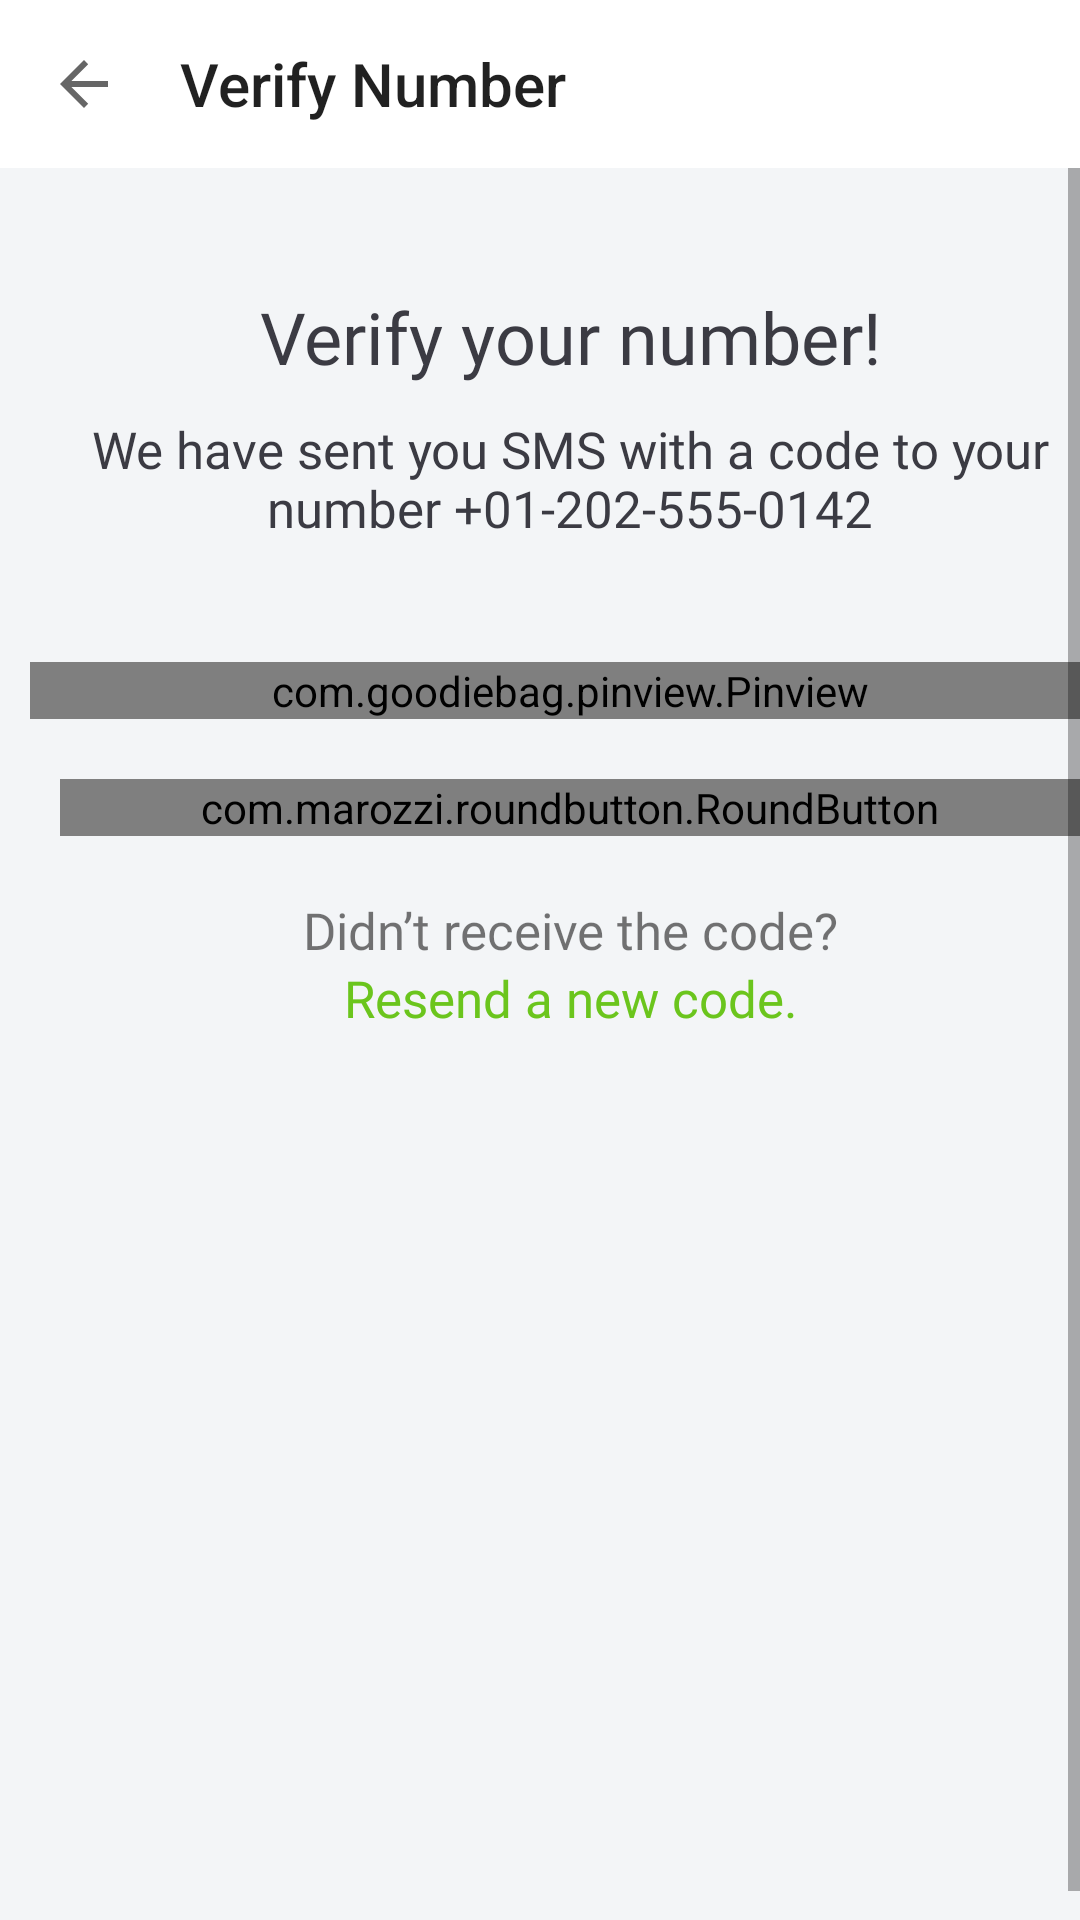

The Android layout XML behind this screen, and the referenced resources:
<!-- AndroidManifest.xml: application theme Theme.BluSKy -->
<!-- res/layout/activity_otp.xml -->
<?xml version="1.0" encoding="utf-8"?>
<LinearLayout xmlns:android="http://schemas.android.com/apk/res/android"
    xmlns:app="http://schemas.android.com/apk/res-auto"
    xmlns:tools="http://schemas.android.com/tools"
    android:layout_width="match_parent"
    android:layout_height="match_parent"
    android:orientation="vertical"
    android:background="#f3f5f7"
    >


    <androidx.appcompat.widget.Toolbar
        android:id="@+id/toolbar"
        android:layout_width="match_parent"
        android:layout_height="?attr/actionBarSize"
        android:background="@color/white"
        app:contentInsetLeft="0dp"
        app:contentInsetStart="0dp"
        app:contentInsetStartWithNavigation="0dp"
        app:navigationIcon="?attr/homeAsUpIndicator"
        app:title="Verify Number" />

    <ScrollView
        android:layout_width="match_parent"
        android:layout_height="match_parent"
        android:fillViewport="true">


        <LinearLayout
            android:layout_width="match_parent"
            android:layout_height="wrap_content"
            android:layout_margin="10dp"
            android:orientation="vertical">

            <TextView
                android:layout_width="match_parent"
                android:layout_height="wrap_content"
                android:layout_marginTop="30dp"
                android:gravity="center"
                android:fontFamily="@font/rubik_medium"
                android:text="Verify your number!"
                android:textColor="#3b3b43"
                android:textSize="24sp" />


            <TextView
                android:id="@+id/messagePhn"
                android:layout_width="match_parent"
                android:layout_height="wrap_content"
                android:layout_margin="10dp"
                android:gravity="center"
                android:fontFamily="@font/rubik_regular"
                android:text="We have sent you SMS with a code to your number +01-202-555-0142"
                android:textColor="#3b3b43"
                android:textSize="17sp" />


            <com.goodiebag.pinview.Pinview
                android:id="@+id/pinview"
                app:pinBackground="@drawable/pin_drawable"
                android:layout_width="match_parent"
                android:layout_height="wrap_content"
                android:layout_marginTop="30dp"
                app:pinWidth="40dp"
                app:pinHeight="40dp"
                app:pinLength="6"
                app:cursorVisible="true"
                app:forceKeyboard="false"
                app:hint="0"
                app:inputType="number"
                app:password="false"/>






            <com.marozzi.roundbutton.RoundButton
                android:id="@+id/next"
                android:layout_width="match_parent"
                android:layout_height="wrap_content"
                android:layout_marginStart="10dp"
                android:layout_marginTop="20dp"
                android:layout_marginEnd="10dp"
                android:gravity="center"
                android:text="Next"
                android:fontFamily="@font/rubik_bold"
                app:rb_animation_alpha="false"
                app:rb_animation_progress_color="@color/white"
                app:rb_animation_progress_padding="8dp"
                app:rb_animation_progress_width="2dp"
                app:rb_animation_progress_style="circle"
                app:rb_animation_corner_radius="25dp"
                app:rb_animation_duration="500"
                app:rb_background_color="#6bc51d"
                app:rb_background_color_pressed="@color/white"
                app:rb_corner_color="@color/white"
                app:rb_corner_color_pressed="@color/white"
                app:rb_corner_radius="2dp"
                app:rb_corner_width="1dp"
                app:rb_text_color="@color/white"
                app:rb_text_color_pressed="@android:color/white"
                android:layout_gravity="center"
                />


            <TextView
                android:layout_width="match_parent"
                android:layout_height="wrap_content"
                android:layout_marginTop="20dp"
                android:fontFamily="@font/rubik_medium"
                android:gravity="center"
                android:text="Didn’t receive the code?"
                android:textSize="17sp" />

            <TextView
                android:layout_width="match_parent"
                android:layout_height="wrap_content"
                android:fontFamily="@font/rubik_regular"
                android:gravity="center"
                android:textColor="#6bc51d"
                android:text="Resend a new code."
                android:textSize="17sp" />

        </LinearLayout>
    </ScrollView>


</LinearLayout>
<!-- resources referenced by this layout -->
<resources>
  <color name="white">#FFFFFFFF</color>
  <!-- drawable pin_drawable (drawable) -->
  <?xml version="1.0" encoding="utf-8"?>
  <selector xmlns:android="http://schemas.android.com/apk/res/android">
      <item android:state_enabled="false">
          <shape android:padding="10dp" android:shape="rectangle">
              <solid android:color="#aaa" />
              <corners android:radius="4dp" />
          </shape>
      </item>
      <item android:state_enabled="true" android:state_focused="true">
          <shape android:padding="10dp" android:shape="rectangle">
              <stroke android:width="0.5dp" android:color="#6bc51d" />
              <solid android:color="#9E6bc51d" />
              <corners android:radius="4dp" />
          </shape>
      </item>
      <item>
          <shape android:padding="10dp" android:shape="rectangle">
              <stroke android:width="0.5dp" android:color="#6bc51d" />
              <solid android:color="#FFF" />
              <corners android:radius="4dp" />
          </shape>
      </item>
  </selector>
  <style name="Theme.BluSKy" parent="Theme.AppCompat.Light.NoActionBar">
          
          <item name="colorPrimary">@color/colorPrimary</item>
          <item name="colorPrimaryVariant">@color/colorPrimary</item>
          <item name="colorOnPrimary">@color/white</item>
          
          <item name="colorSecondary">@color/teal_200</item>
          <item name="colorSecondaryVariant">@color/teal_700</item>
          <item name="colorOnSecondary">@color/black</item>
          
          <item name="android:statusBarColor" tools:targetApi="l">?attr/colorPrimaryVariant</item>
          
      </style>
  <color name="colorPrimary">#305b2c</color>
  <color name="teal_200">#FF03DAC5</color>
  <color name="teal_700">#FF018786</color>
  <color name="black">#FF000000</color>
</resources>
